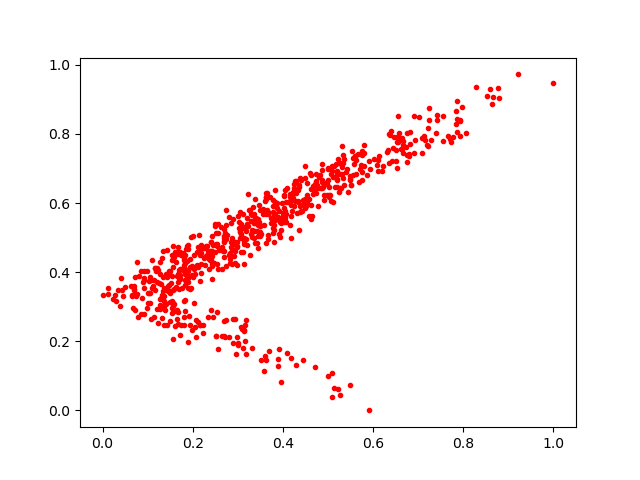

Source data for this figure (header and first rows):
0.14344637, 0.38617942
0.5855, 0.6821
0.5098, 0.1077
0.4454, 0.5964
0.1354, 0.3178
0.298, 0.2126
0.1353, 0.332
0.5021, 0.6222
0.4012, 0.5715
0.3868, 0.5848
0.2167, 0.2463
0.1994, 0.4166
0.1483, 0.3469
0.715, 0.7818
0.6808, 0.807
0.3436, 0.485
0.2239, 0.2459
0.07006, 0.3496
0.1531, 0.3158
0.2808, 0.4495
0.2983, 0.4743
0.4075, 0.6032
0.03492, 0.347
0.5194, 0.6656
0.2743, 0.4169
0.2099, 0.4215
0.1273, 0.2936
0.6753, 0.8019
0.3626, 0.4845
0.1736, 0.4098
0.28, 0.5594
0.3142, 0.2332
0.2248, 0.4695
0.3795, 0.4881
0.5318, 0.7637
0.6314, 0.7475
0.4179, 0.5935
0.3638, 0.6281
0.1832, 0.4253
0.3074, 0.2425
0.651, 0.721
0.07541, 0.3371
0.18, 0.2479
0.1417, 0.3082
0.6799, 0.7364
0.5597, 0.7353
0.379, 0.5923
0.6788, 0.7407
0.6503, 0.7527
0.2718, 0.5138
0.5005, 0.09956
0.2901, 0.4812
0.1467, 0.399
0.575, 0.7499
0.4151, 0.6251
0.1543, 0.3879
0.6085, 0.7092
0.1579, 0.445
0.1543, 0.282
0.2342, 0.2696
0.7224, 0.7661
... 636 more rows
